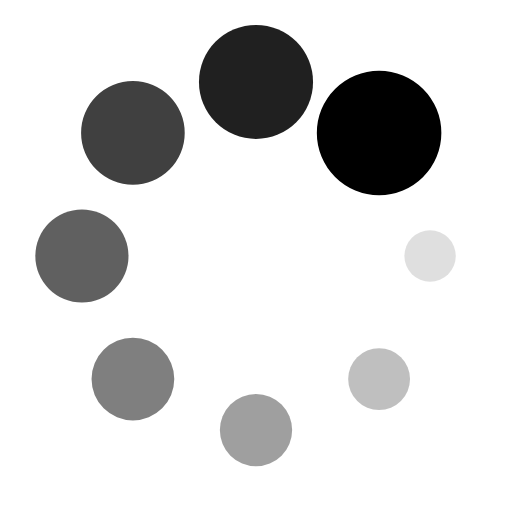
t = 0.00 s
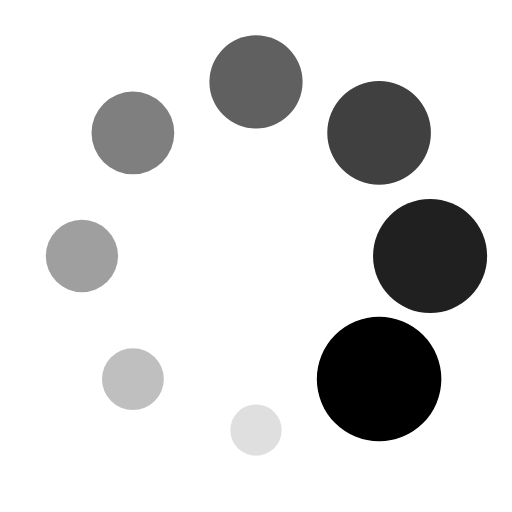
t = 0.25 s
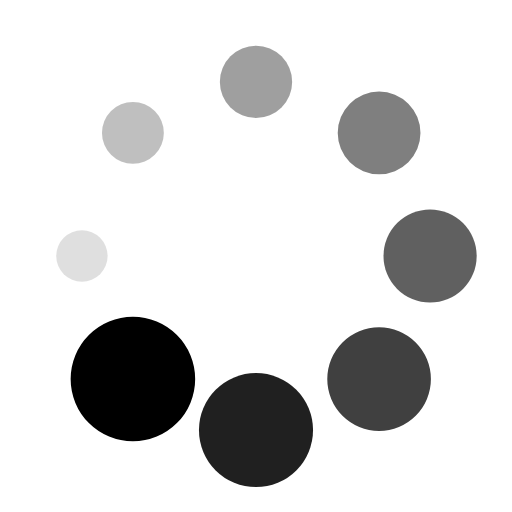
t = 0.50 s
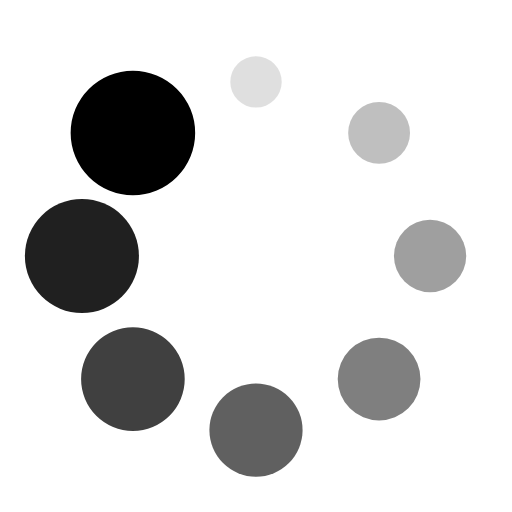
t = 0.75 s

The animated SVG that drew these frames (rendered in a browser with its animation timeline set to each time). Animation: 16 SMIL elements (animate=8,animateTransform=8); one cycle of 1.00 s, repeats indefinitely.

<?xml version="1.0" encoding="utf-8"?>
<svg xmlns="http://www.w3.org/2000/svg" xmlns:xlink="http://www.w3.org/1999/xlink" style="margin: auto; background: rgba(0, 0, 0, 0) none repeat scroll 0% 0%; display: block; shape-rendering: auto;" width="78px" height="78px" viewBox="0 0 100 100" preserveAspectRatio="xMidYMid">
<g transform="translate(84,50)">
<g transform="rotate(0)">
<circle cx="0" cy="0" r="4" fill="#000000" fill-opacity="1">
  <animateTransform attributeName="transform" type="scale" begin="-0.875s" values="3.04 3.04;1 1" keyTimes="0;1" dur="1s" repeatCount="indefinite"></animateTransform>
  <animate attributeName="fill-opacity" keyTimes="0;1" dur="1s" repeatCount="indefinite" values="1;0" begin="-0.875s"></animate>
</circle>
</g>
</g><g transform="translate(74.04163056034261,74.04163056034261)">
<g transform="rotate(45)">
<circle cx="0" cy="0" r="4" fill="#000000" fill-opacity="0.875">
  <animateTransform attributeName="transform" type="scale" begin="-0.75s" values="3.04 3.04;1 1" keyTimes="0;1" dur="1s" repeatCount="indefinite"></animateTransform>
  <animate attributeName="fill-opacity" keyTimes="0;1" dur="1s" repeatCount="indefinite" values="1;0" begin="-0.75s"></animate>
</circle>
</g>
</g><g transform="translate(50,84)">
<g transform="rotate(90)">
<circle cx="0" cy="0" r="4" fill="#000000" fill-opacity="0.75">
  <animateTransform attributeName="transform" type="scale" begin="-0.625s" values="3.04 3.04;1 1" keyTimes="0;1" dur="1s" repeatCount="indefinite"></animateTransform>
  <animate attributeName="fill-opacity" keyTimes="0;1" dur="1s" repeatCount="indefinite" values="1;0" begin="-0.625s"></animate>
</circle>
</g>
</g><g transform="translate(25.958369439657385,74.04163056034261)">
<g transform="rotate(135)">
<circle cx="0" cy="0" r="4" fill="#000000" fill-opacity="0.625">
  <animateTransform attributeName="transform" type="scale" begin="-0.5s" values="3.04 3.04;1 1" keyTimes="0;1" dur="1s" repeatCount="indefinite"></animateTransform>
  <animate attributeName="fill-opacity" keyTimes="0;1" dur="1s" repeatCount="indefinite" values="1;0" begin="-0.5s"></animate>
</circle>
</g>
</g><g transform="translate(16,50.00000000000001)">
<g transform="rotate(180)">
<circle cx="0" cy="0" r="4" fill="#000000" fill-opacity="0.5">
  <animateTransform attributeName="transform" type="scale" begin="-0.375s" values="3.04 3.04;1 1" keyTimes="0;1" dur="1s" repeatCount="indefinite"></animateTransform>
  <animate attributeName="fill-opacity" keyTimes="0;1" dur="1s" repeatCount="indefinite" values="1;0" begin="-0.375s"></animate>
</circle>
</g>
</g><g transform="translate(25.95836943965738,25.958369439657385)">
<g transform="rotate(225)">
<circle cx="0" cy="0" r="4" fill="#000000" fill-opacity="0.375">
  <animateTransform attributeName="transform" type="scale" begin="-0.25s" values="3.04 3.04;1 1" keyTimes="0;1" dur="1s" repeatCount="indefinite"></animateTransform>
  <animate attributeName="fill-opacity" keyTimes="0;1" dur="1s" repeatCount="indefinite" values="1;0" begin="-0.25s"></animate>
</circle>
</g>
</g><g transform="translate(49.99999999999999,16)">
<g transform="rotate(270)">
<circle cx="0" cy="0" r="4" fill="#000000" fill-opacity="0.25">
  <animateTransform attributeName="transform" type="scale" begin="-0.125s" values="3.04 3.04;1 1" keyTimes="0;1" dur="1s" repeatCount="indefinite"></animateTransform>
  <animate attributeName="fill-opacity" keyTimes="0;1" dur="1s" repeatCount="indefinite" values="1;0" begin="-0.125s"></animate>
</circle>
</g>
</g><g transform="translate(74.04163056034261,25.95836943965738)">
<g transform="rotate(315)">
<circle cx="0" cy="0" r="4" fill="#000000" fill-opacity="0.125">
  <animateTransform attributeName="transform" type="scale" begin="0s" values="3.04 3.04;1 1" keyTimes="0;1" dur="1s" repeatCount="indefinite"></animateTransform>
  <animate attributeName="fill-opacity" keyTimes="0;1" dur="1s" repeatCount="indefinite" values="1;0" begin="0s"></animate>
</circle>
</g>
</g>
<!-- [ldio] generated by https://loading.io/ --></svg>
